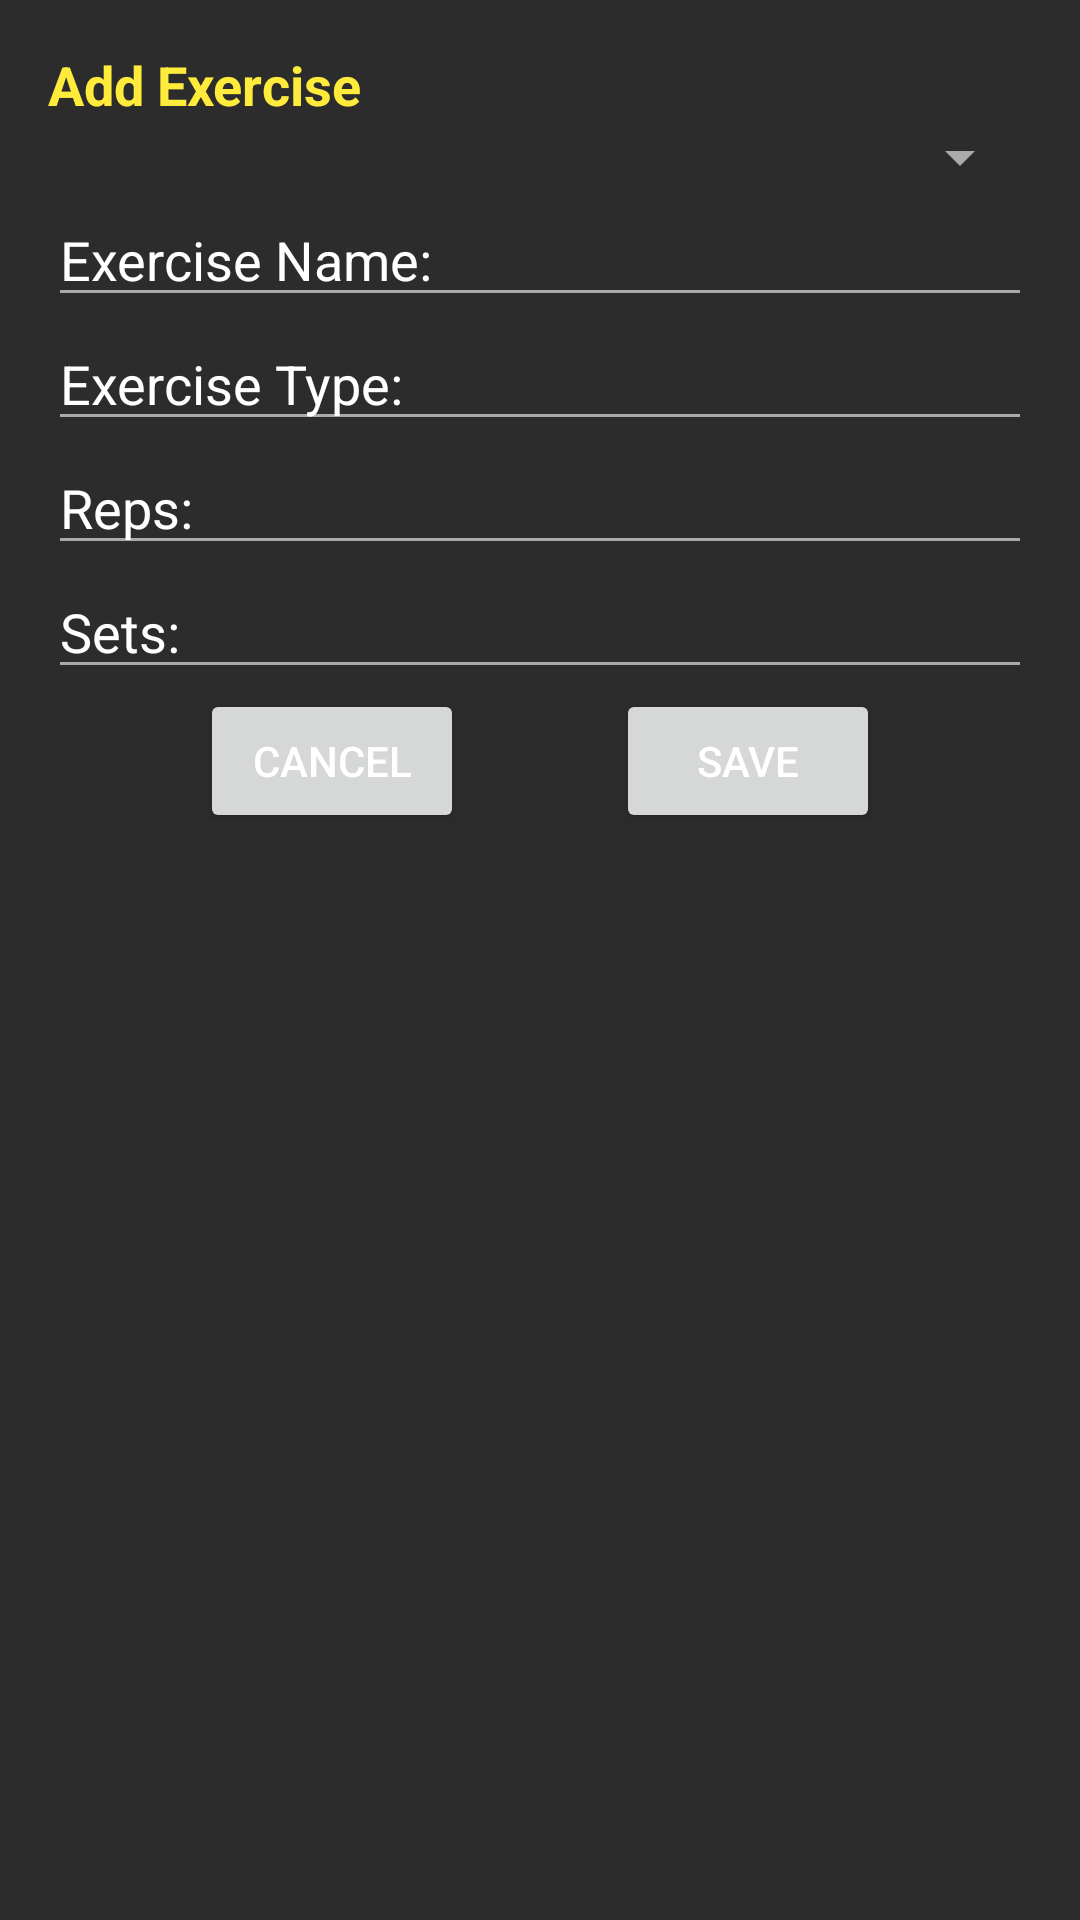

Layout XML and referenced resources for this Android screen:
<!-- AndroidManifest.xml: application theme Theme.MyFit -->
<!-- res/layout/fragment_add_exercise_dialogue.xml -->
<?xml version="1.0" encoding="utf-8"?>
<androidx.constraintlayout.widget.ConstraintLayout xmlns:android="http://schemas.android.com/apk/res/android"
    android:layout_width="match_parent"
    android:layout_height="match_parent"
    xmlns:app="http://schemas.android.com/apk/res-auto"
    android:background="@color/cardBackground"
    android:padding="@dimen/fragment_padding">

    <TextView
        android:id="@+id/addExerciseTitle"
        android:layout_width="match_parent"
        android:layout_height="wrap_content"
        android:text="@string/add_exercise"
        android:textStyle="bold"
        android:textSize="@dimen/text_size_h2"
        android:textColor="@color/yellowAccent"
        app:layout_constraintTop_toTopOf="parent"
        app:layout_constraintStart_toStartOf="parent"
        app:layout_constraintEnd_toEndOf="parent"/>

    <Spinner
        android:id="@+id/workoutSpinner"
        android:layout_width="match_parent"
        android:layout_height="wrap_content"
        app:layout_constraintTop_toBottomOf="@id/addExerciseTitle"
        app:layout_constraintStart_toStartOf="parent"
        app:layout_constraintEnd_toEndOf="parent"
        android:spinnerMode="dropdown"/>

    <EditText
        android:id="@+id/exerciseNameInput"
        android:hint="@string/exercise_name"
        android:textColor="@color/white"
        android:textColorHint="@color/white"
        android:layout_width="match_parent"
        app:layout_constraintTop_toBottomOf="@id/workoutSpinner"
        app:layout_constraintStart_toStartOf="parent"
        app:layout_constraintEnd_toEndOf="parent"
        android:layout_height="wrap_content"/>

    <EditText
        android:id="@+id/exerciseTypeInput"
        android:hint="@string/exercise_type"
        android:textColor="@color/white"
        android:textColorHint="@color/white"
        app:layout_constraintTop_toBottomOf="@id/exerciseNameInput"
        app:layout_constraintStart_toStartOf="parent"
        app:layout_constraintEnd_toEndOf="parent"
        android:layout_width="match_parent"
        android:layout_height="wrap_content"/>

    <EditText
        android:id="@+id/exerciseRepsInput"
        android:hint="@string/reps"
        android:textColor="@color/white"
        android:textColorHint="@color/white"
        android:inputType="number"
        app:layout_constraintTop_toBottomOf="@id/exerciseTypeInput"
        app:layout_constraintStart_toStartOf="parent"
        app:layout_constraintEnd_toEndOf="parent"
        android:layout_width="match_parent"
        android:layout_height="wrap_content"/>

    <EditText
        android:id="@+id/exerciseSetsInput"
        android:hint="@string/sets"
        android:textColor="@color/white"
        android:textColorHint="@color/white"
        android:inputType="number"
        app:layout_constraintTop_toBottomOf="@id/exerciseRepsInput"
        app:layout_constraintStart_toStartOf="parent"
        app:layout_constraintEnd_toEndOf="parent"
        android:layout_width="match_parent"
        android:layout_height="wrap_content"/>

    <Button
        android:id="@+id/cancelBtn"
        android:layout_width="wrap_content"
        android:layout_height="wrap_content"
        android:text="@string/cancel"
        app:layout_constraintTop_toBottomOf="@id/exerciseSetsInput"
        app:layout_constraintStart_toStartOf="parent"
        app:layout_constraintEnd_toStartOf="@id/saveBtn"/>

    <Button
        android:id="@+id/saveBtn"
        android:layout_width="wrap_content"
        android:layout_height="wrap_content"
        android:text="@string/save"
        app:layout_constraintTop_toBottomOf="@id/exerciseSetsInput"
        app:layout_constraintStart_toEndOf="@id/cancelBtn"
        app:layout_constraintEnd_toEndOf="parent"
        />

</androidx.constraintlayout.widget.ConstraintLayout>
<!-- resources referenced by this layout -->
<resources>
  <color name="cardBackground">#2C2C2C</color>
  <color name="white">#FFFFFFFF</color>
  <color name="yellowAccent">#FFEB3B</color>
  <dimen name="fragment_padding">16dp</dimen>
  <dimen name="text_size_h2">18sp</dimen>
  <string name="add_exercise">Add Exercise</string>
  <string name="cancel">Cancel</string>
  <string name="exercise_name">Exercise Name: </string>
  <string name="exercise_type">Exercise Type: </string>
  <string name="reps">Reps: </string>
  <string name="save">Save</string>
  <string name="sets">Sets: </string>
  <style name="Theme.MyFit" parent="Base.Theme.MyFit" />
  <style name="Base.Theme.MyFit" parent="Theme.Material3.DayNight.NoActionBar">
  
          
          <item name="colorPrimary">@color/yellowAccent</item>
          <item name="colorPrimaryVariant">@color/yellowAccentDark</item>
          <item name="colorOnPrimary">@android:color/black</item>
  
          
          <item name="android:windowBackground">@color/darkGreyBackground</item>
  
          
          <item name="colorSecondary">@color/yellowAccent</item>
          <item name="colorOnSecondary">@android:color/black</item>
  
          
          <item name="android:textColorPrimary">@android:color/white</item>
          <item name="android:textColorSecondary">@android:color/darker_gray</item>
  
          <item name="popupMenuStyle">@style/MyPopupMenu</item>
  
      </style>
  <color name="yellowAccentDark">#FBC02D</color>
  <color name="darkGreyBackground">#212121</color>
  <style name="MyPopupMenu" parent="@style/Widget.MaterialComponents.PopupMenu.Overflow">
          <item name="android:popupBackground">@color/darkGreyBackground</item>
          <item name="android:textColor">@color/white</item>
          <item name="android:itemBackground">?attr/selectableItemBackgroundBorderless</item>
      </style>
</resources>
